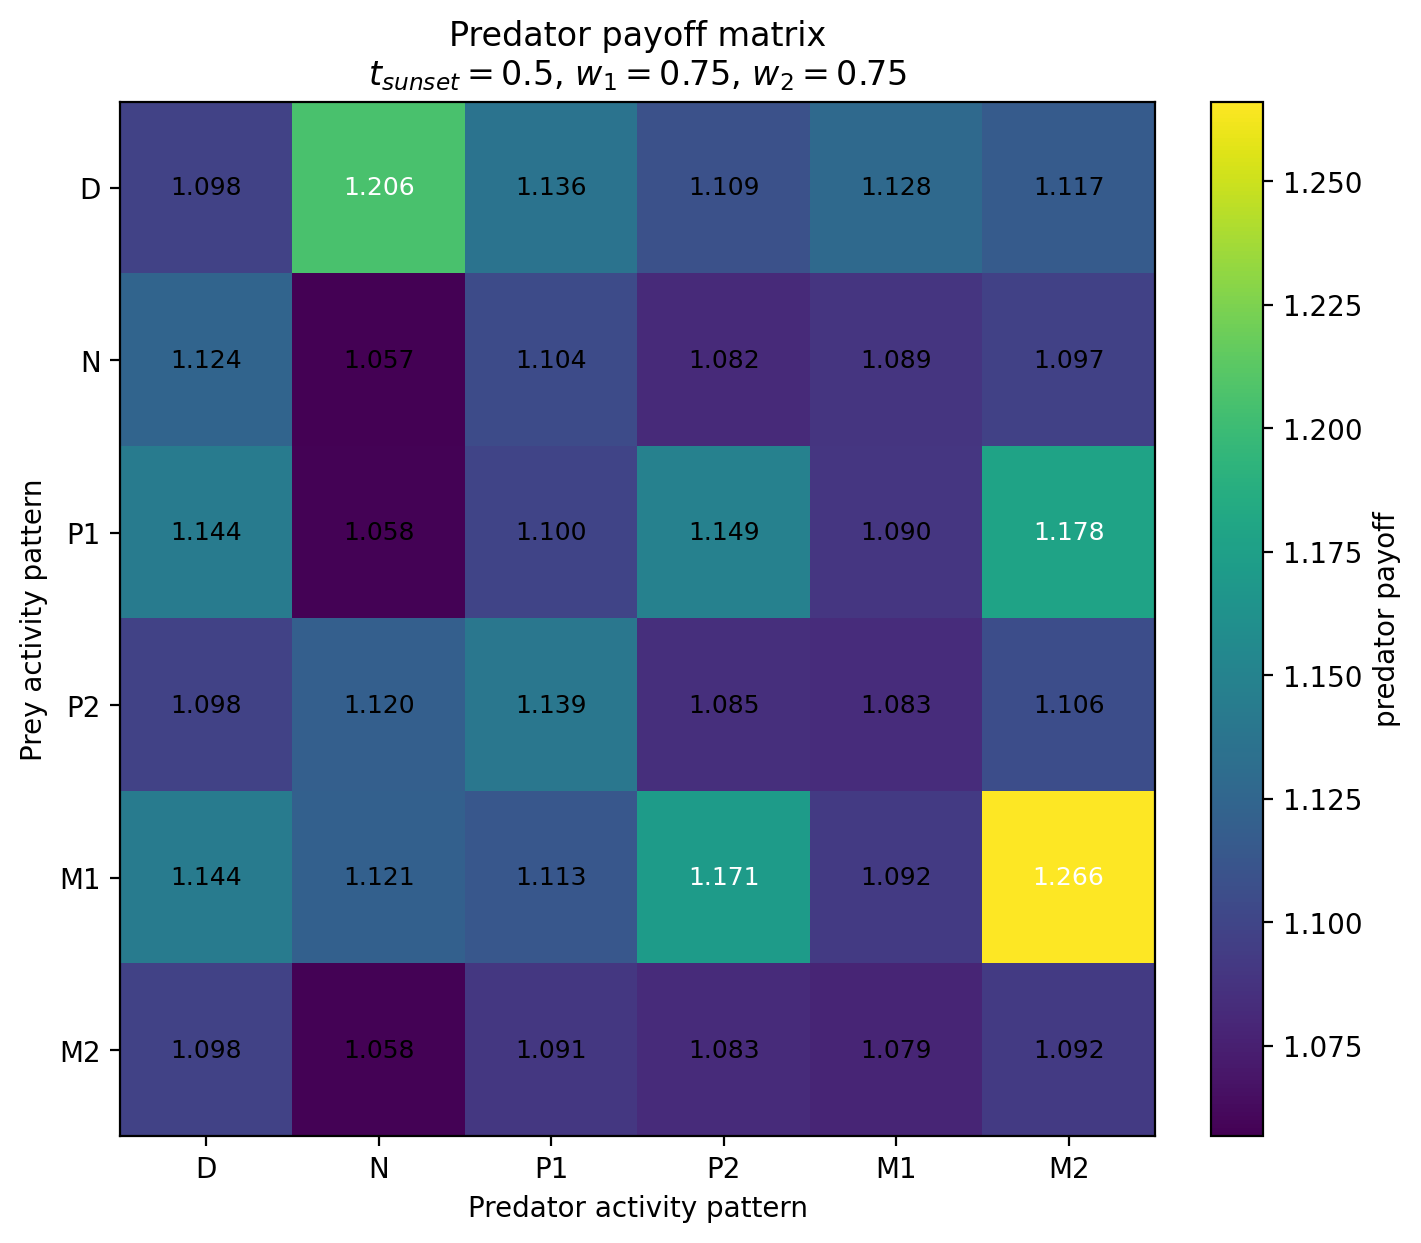

The data file committed next to this chart (first rows):
Prey / Predator, D, N, P1, P2, M1, M2
D, 1.098, 1.206, 1.136, 1.109, 1.128, 1.117
N, 1.124, 1.057, 1.104, 1.082, 1.089, 1.097
P1, 1.144, 1.058, 1.1, 1.149, 1.09, 1.178
P2, 1.098, 1.12, 1.139, 1.085, 1.083, 1.106
M1, 1.144, 1.121, 1.113, 1.171, 1.092, 1.266
M2, 1.098, 1.058, 1.091, 1.083, 1.079, 1.092
